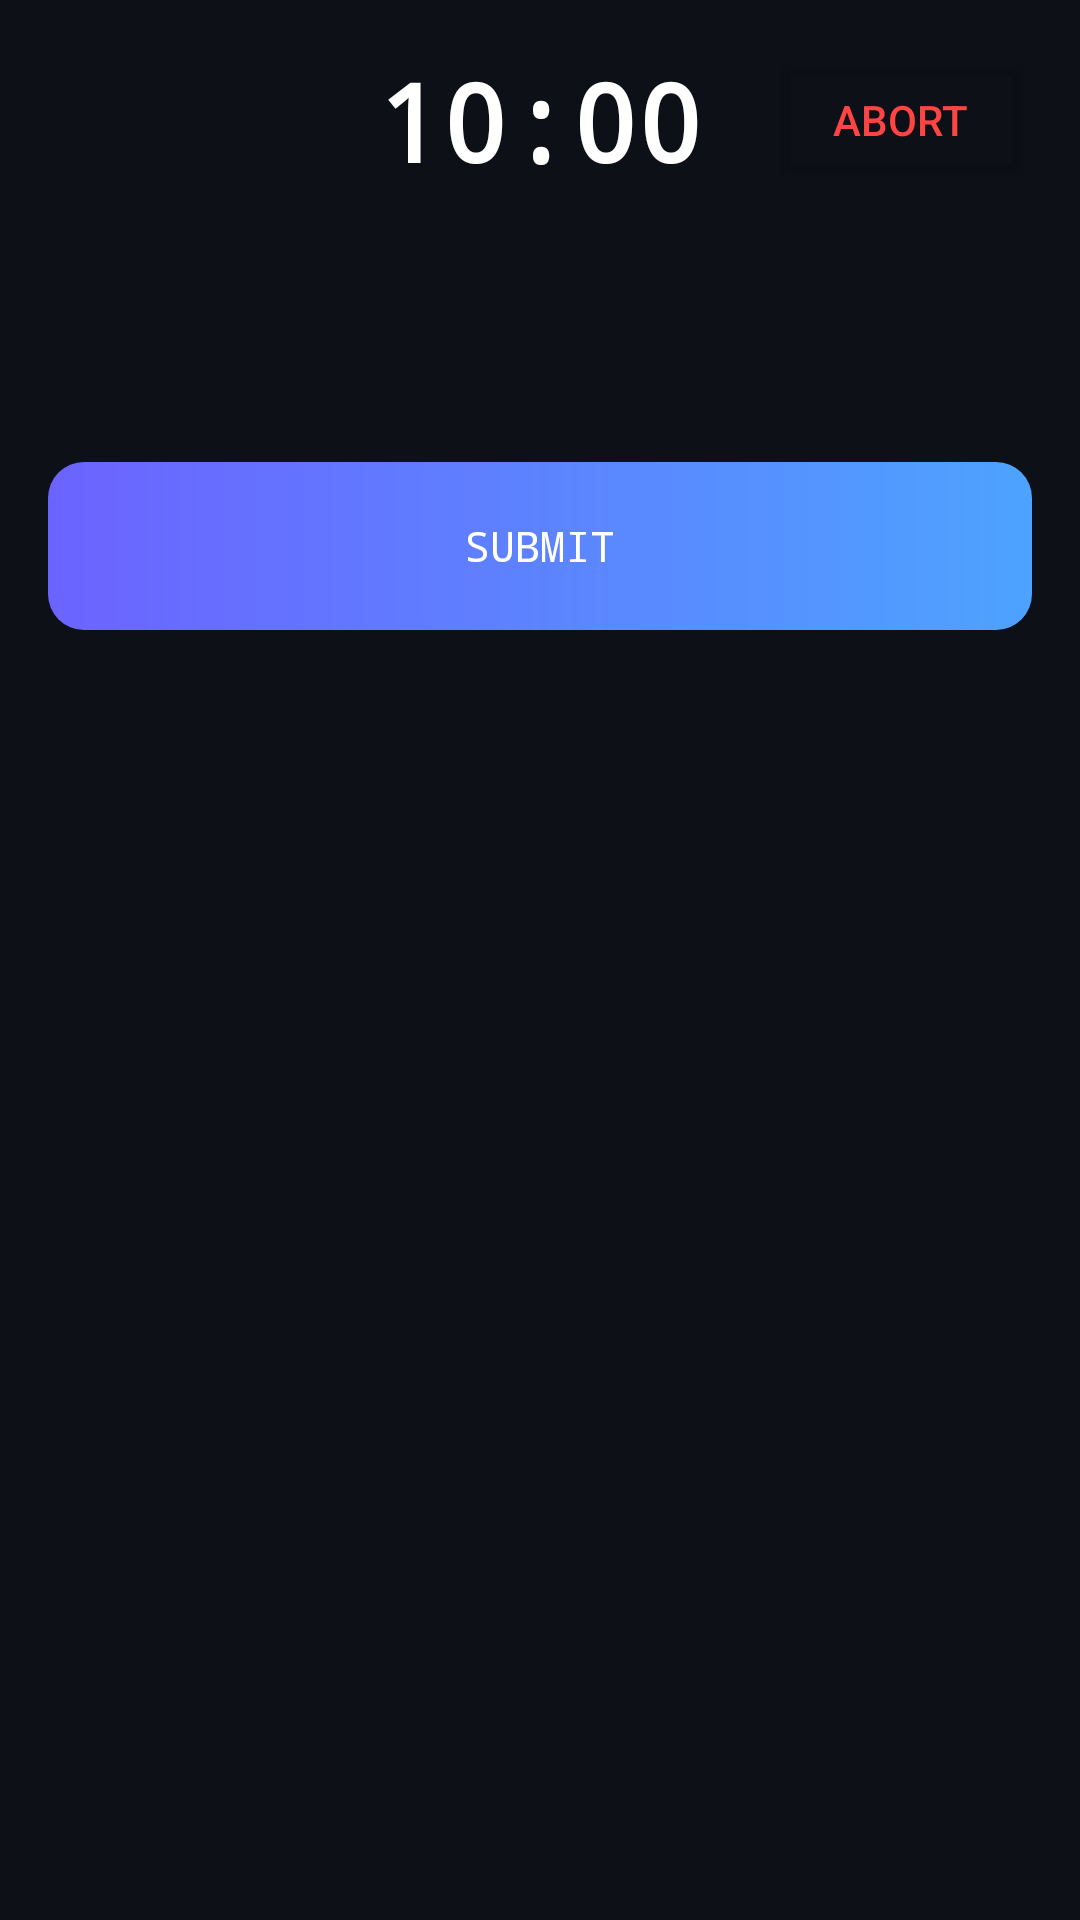

Android layout source for this screen:
<!-- AndroidManifest.xml: application theme Theme.SyntaxRunner -->
<!-- res/layout/activity_game.xml -->
<?xml version="1.0" encoding="utf-8"?>
<FrameLayout xmlns:android="http://schemas.android.com/apk/res/android"
    android:layout_width="match_parent"
    android:layout_height="match_parent"
    android:background="@color/bg_primary">

    <LinearLayout
        android:layout_width="match_parent"
        android:layout_height="match_parent"
        android:orientation="vertical"
        android:padding="16dp">

        
        <RelativeLayout
            android:layout_width="match_parent"
            android:layout_height="wrap_content">

            <TextView
                android:id="@+id/timerText"
                android:layout_width="wrap_content"
                android:layout_height="wrap_content"
                android:layout_centerHorizontal="true"
                android:text="10:00"
                android:textColor="@color/text_primary"
                android:textSize="36sp"
                android:fontFamily="monospace"
                android:textStyle="bold"/>

            <Button
                android:id="@+id/btnAbort"
                android:layout_width="wrap_content"
                android:layout_height="wrap_content"
                android:layout_alignParentEnd="true"
                android:text="ABORT"
                android:textColor="#FF4444"
                android:backgroundTint="#00000000"/>

        </RelativeLayout>

        
        <TextView
            android:id="@+id/annotationText"
            android:layout_width="match_parent"
            android:layout_height="wrap_content"
            android:textColor="@color/text_muted"
            android:textSize="13sp"
            android:fontFamily="monospace"
            android:paddingTop="16dp"
            android:paddingBottom="8dp"/>

        
        <HorizontalScrollView
            android:layout_width="match_parent"
            android:layout_height="wrap_content"
            android:layout_marginTop="8dp">

            <LinearLayout
                android:id="@+id/tokenContainer"
                android:layout_width="wrap_content"
                android:layout_height="wrap_content"
                android:orientation="horizontal"/>

        </HorizontalScrollView>

        
        <LinearLayout
            android:id="@+id/optionsContainer"
            android:layout_width="match_parent"
            android:layout_height="wrap_content"
            android:orientation="vertical"
            android:layout_marginTop="24dp"/>

        
        <Button
            android:id="@+id/btnSubmit"
            android:layout_width="match_parent"
            android:layout_height="56dp"
            android:layout_marginTop="16dp"
            android:background="@drawable/bg_gradient_button"
            android:text="SUBMIT"
            android:textColor="@color/white"
            android:textSize="14sp"
            android:fontFamily="monospace"
            android:stateListAnimator="@null"/>

    </LinearLayout>

</FrameLayout>
<!-- resources referenced by this layout -->
<resources>
  <color name="bg_primary">#FF0D1117</color>
  <color name="text_muted">#FF6B7280</color>
  <color name="text_primary">#FFFFFFFF</color>
  <color name="white">#FFFFFFFF</color>
  <!-- drawable bg_gradient_button (drawable) -->
  <?xml version="1.0" encoding="utf-8"?>
  
  <shape xmlns:android="http://schemas.android.com/apk/res/android"
      android:shape="rectangle">
      <gradient
          android:startColor="@color/button_gradient_start"
          android:endColor="@color/button_gradient_end"
          android:angle="0" />
      <corners android:radius="12dp" />
  </shape>
  <style name="Theme.SyntaxRunner" parent="Base.Theme.SyntaxRunner" />
  <color name="button_gradient_start">#FF6C63FF</color>
  <color name="button_gradient_end">#FF4DA3FF</color>
  <style name="Base.Theme.SyntaxRunner" parent="Theme.Material3.DayNight.NoActionBar">
          
          
      </style>
</resources>
